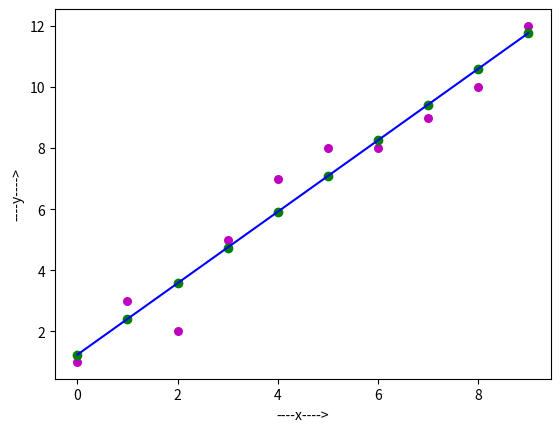

Source code (Python):
# here, we estimate the coefficient of correlation - (Linear regression manually) --

import numpy as np
import matplotlib.pyplot as plt

def estimate_coef(x, y):                # receiver arg = formal arg.
    # number of observations/points
    n = np.size(x)

    # mean of x and y vector
    m_x = np.mean(x)
    m_y = np.mean(y)

    # calculating cross-deviation and deviation about x
    SS_xy = np.sum(x * y) - n * m_x * m_y
    SS_xx = np.sum(x * x) - n * m_x * m_x

    # calculating regression coefficients
    m = SS_xy / SS_xx
    c = m_y - m * m_x
    return [m, c]

def plot_regression_line(x, y, b):
    #plotting the actual points as scatter plot

    # values which are in list are plotted
    plt.scatter(x, y, color="m", marker="o", s=30)

    # predicted response vector
    y_pred = b[1] * x + b[0]

    # plotting the regression line
    plt.scatter(x, y_pred, color="g")
    plt.plot(x, y_pred, color="b")

    # putting labels
    plt.xlabel('----x---->')
    plt.ylabel('----y---->')

    # function to show plot
    plt.show()

def startAlgorithm():
    # observations
    x = np.array([0, 1, 2, 3, 4, 5, 6, 7, 8, 9])
    y = np.array([1, 3, 2, 5, 7, 8, 8, 9, 10, 12])

    # estimating coefficients
    m, c = estimate_coef(x, y)           # Sender Values= actual arg.
    print( "Estimated coefficients:\n ")
    print( "slope m = ", m)
    print( "y-intercept c =" , c)
    print("y = ", m , " * x + " , c)

    # plotting regression line
    plot_regression_line(x, y, [c, m])

if __name__ == "__main__":
    startAlgorithm()
